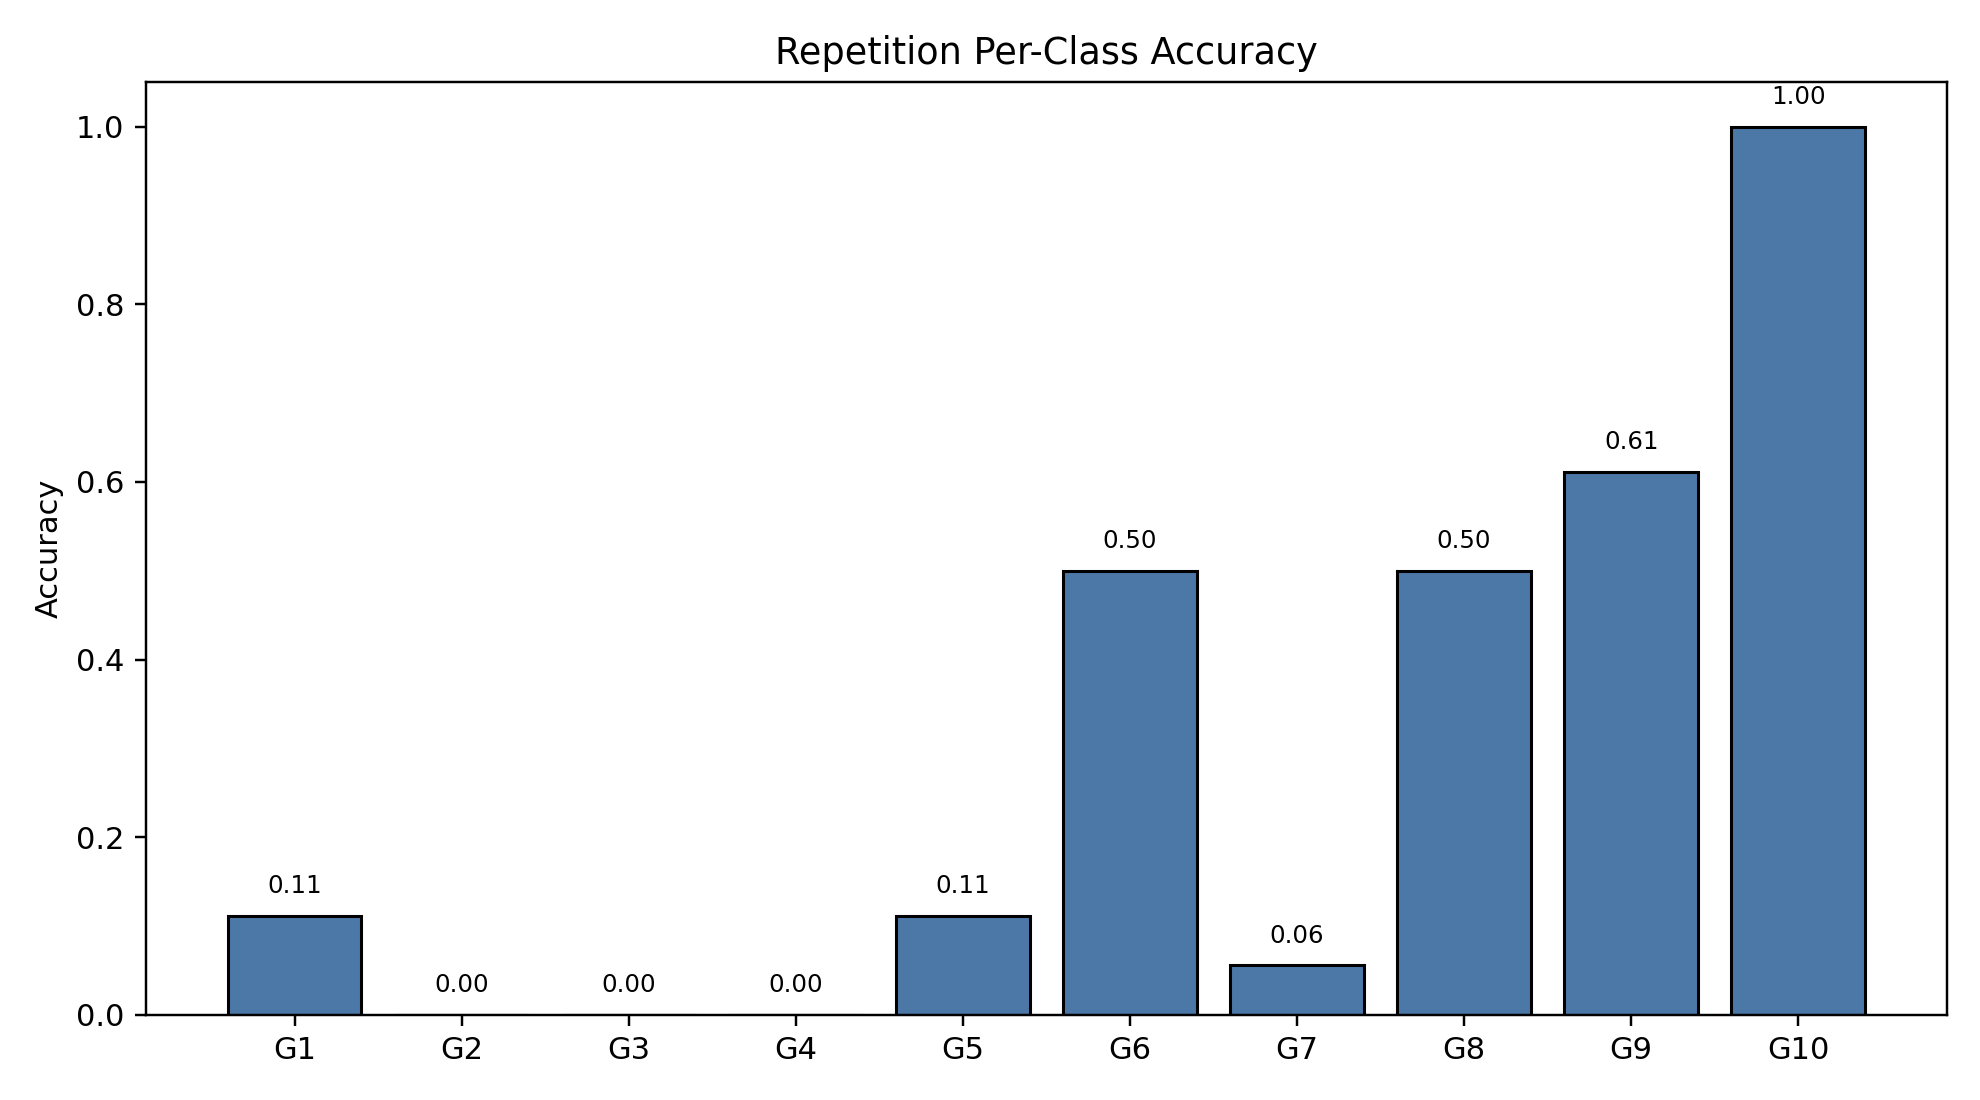

Data behind this chart, as committed beside it:
class_index, gesture_id, support, correct, accuracy
0, 1, 18, 2, 0.1111
1, 2, 18, 0, 0.0
2, 3, 18, 0, 0.0
3, 4, 18, 0, 0.0
4, 5, 18, 2, 0.1111
5, 6, 18, 9, 0.5
6, 7, 18, 1, 0.05556
7, 8, 18, 9, 0.5
8, 9, 18, 11, 0.6111
9, 10, 18, 18, 1.0
